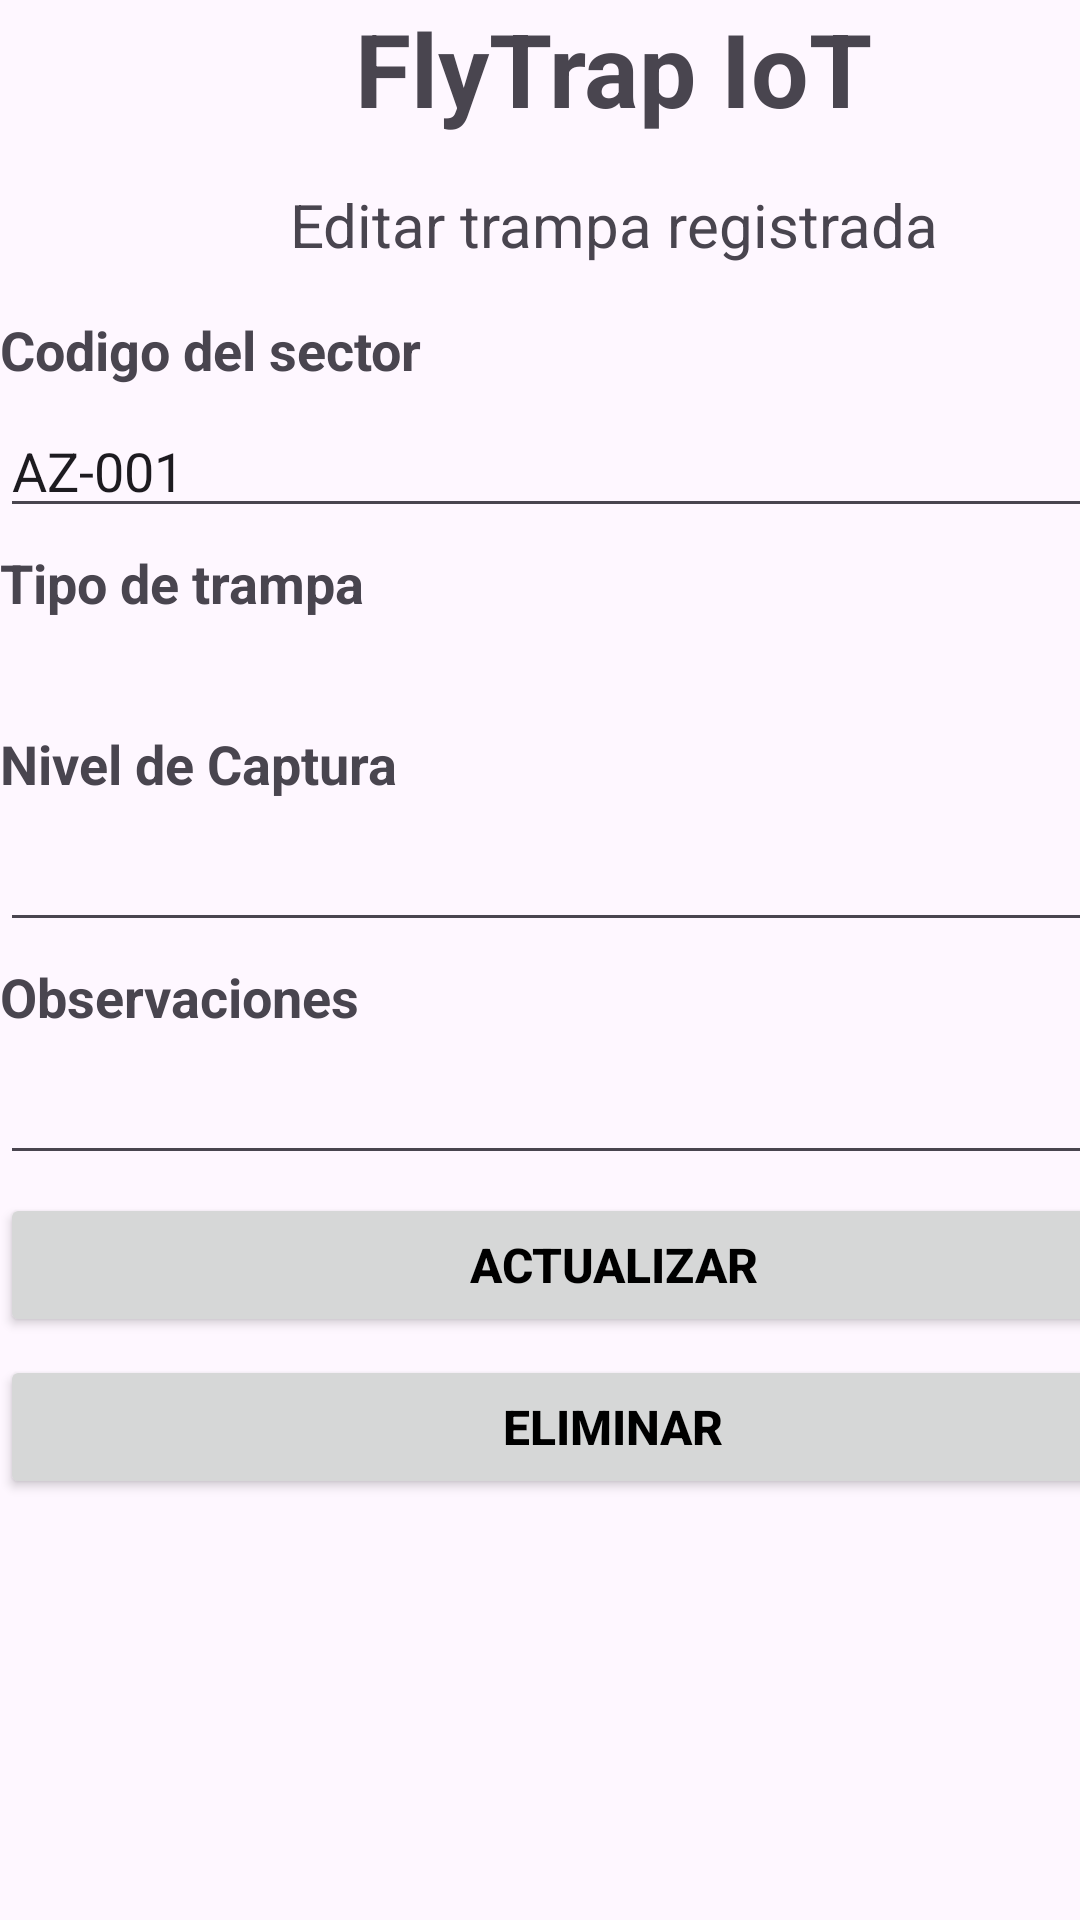

Here is an Android app screen rendered from its layout file. Give the layout XML and the strings, colors and styles it references.
<!-- AndroidManifest.xml: application theme Theme.FlyTrapIoTEvaluacion2 -->
<!-- res/layout/activity_detalle.xml -->
<?xml version="1.0" encoding="utf-8"?>
<androidx.constraintlayout.widget.ConstraintLayout xmlns:android="http://schemas.android.com/apk/res/android"
    xmlns:app="http://schemas.android.com/apk/res-auto"
    xmlns:tools="http://schemas.android.com/tools"
    android:id="@+id/main"
    android:layout_width="match_parent"
    android:layout_height="match_parent"
    tools:context=".DetalleActivity">

    <LinearLayout
        android:layout_width="409dp"
        android:layout_height="729dp"
        android:orientation="vertical"
        tools:layout_editor_absoluteX="1dp"
        tools:layout_editor_absoluteY="1dp">


        <TextView
            android:id="@+id/textView2"
            android:layout_width="match_parent"
            android:layout_height="wrap_content"
            android:layout_marginBottom="16dp"
            android:gravity="center"
            android:text="FlyTrap IoT"
            android:textSize="34sp"
            android:textStyle="bold" />

        <TextView
            android:id="@+id/tvTituloDetalle"
            android:layout_width="match_parent"
            android:layout_height="wrap_content"
            android:layout_marginBottom="16dp"
            android:gravity="center"
            android:text="Editar trampa registrada"
            android:textSize="20sp" />

        <TextView
            android:id="@+id/tvCodigoLabel"
            android:layout_width="match_parent"
            android:layout_height="wrap_content"
            android:layout_marginBottom="6dp"
            android:text="Codigo del sector"
            android:textSize="18sp"
            android:textStyle="bold" />

        <EditText
            android:id="@+id/etCodigoDetalle"
            android:layout_width="match_parent"
            android:layout_height="wrap_content"
            android:layout_marginBottom="6dp"
            android:ems="10"
            android:inputType="text"
            android:text="AZ-001" />

        <TextView
            android:id="@+id/tvTipoLabel"
            android:layout_width="match_parent"
            android:layout_height="wrap_content"
            android:layout_marginBottom="6dp"
            android:text="Tipo de trampa"
            android:textSize="18sp"
            android:textStyle="bold" />

        <Spinner
            android:id="@+id/spTipoDetalle"
            android:layout_width="match_parent"
            android:layout_height="wrap_content"
            android:layout_marginBottom="6dp" />

        <TextView
            android:id="@+id/tvNivelLabel"
            android:layout_width="match_parent"
            android:layout_height="wrap_content"
            android:layout_marginBottom="6dp"
            android:text="Nivel de Captura"
            android:textSize="18sp"
            android:textStyle="bold" />

        <EditText
            android:id="@+id/etNivelDetalle"
            android:layout_width="match_parent"
            android:layout_height="wrap_content"
            android:layout_marginBottom="6dp"
            android:ems="10"
            android:inputType="number" />

        <TextView
            android:id="@+id/tvObservacionesLabel"
            android:layout_width="match_parent"
            android:layout_height="wrap_content"
            android:layout_marginBottom="6dp"
            android:text="Observaciones"
            android:textSize="18sp"
            android:textStyle="bold" />

        <EditText
            android:id="@+id/etObservacionesDetalle"
            android:layout_width="match_parent"
            android:layout_height="wrap_content"
            android:layout_marginBottom="6dp"
            android:ems="10"
            android:gravity="start|top"
            android:inputType="textMultiLine" />

        <Button
            android:id="@+id/btnActualizar"
            android:layout_width="match_parent"
            android:layout_height="wrap_content"
            android:layout_marginBottom="6dp"
            android:text="Actualizar"
            android:textColor="@color/black"
            android:textColorLink="@color/design_default_color_secondary_variant"
            android:textSize="16sp"
            android:textStyle="bold" />

        <Button
            android:id="@+id/btnEliminar"
            android:layout_width="match_parent"
            android:layout_height="wrap_content"
            android:layout_marginBottom="6dp"
            android:text="Eliminar"
            android:textColor="@color/black"
            android:textColorLink="@color/design_default_color_secondary_variant"
            android:textSize="16sp"
            android:textStyle="bold" />

    </LinearLayout>
</androidx.constraintlayout.widget.ConstraintLayout>
<!-- resources referenced by this layout -->
<resources>
  <style name="Theme.FlyTrapIoTEvaluacion2" parent="Base.Theme.FlyTrapIoTEvaluacion2" />
  <style name="Base.Theme.FlyTrapIoTEvaluacion2" parent="Theme.Material3.DayNight.NoActionBar">
          
          
      </style>
  <!-- not gathered from this repository: default colours our renderer supplied (Android Studio template values) -->
  <color name="black">#FF000000</color>
</resources>
